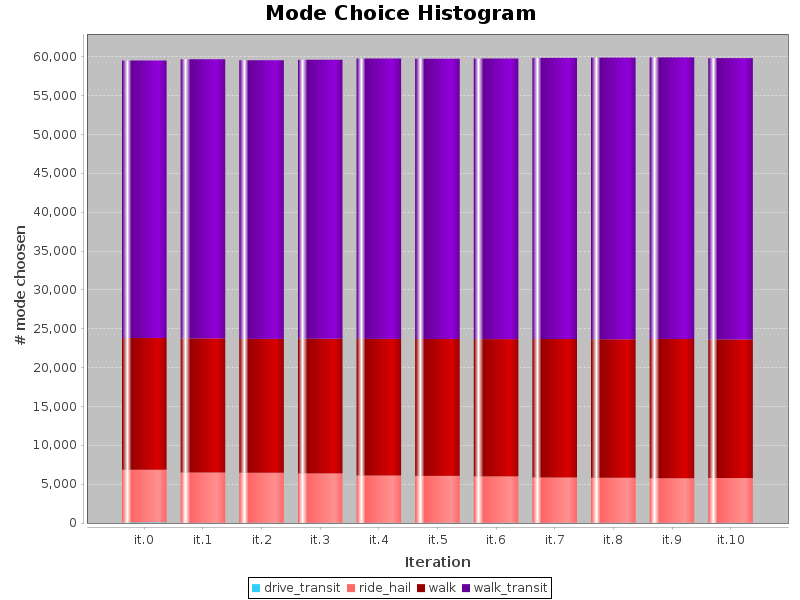

Source data for this figure (header and first rows):
iterations, drive_transit, ride_hail, walk, walk_transit
0, 83, 6778, 16947, 35721
1, 41, 6470, 17262, 35908
2, 40, 6428, 17241, 35845
3, 39, 6349, 17334, 35897
4, 41, 6086, 17579, 36080
5, 37, 6029, 17616, 36061
6, 34, 5972, 17667, 36109
7, 37, 5819, 17832, 36182
8, 34, 5790, 17831, 36245
9, 36, 5736, 17906, 36252
10, 35, 5760, 17827, 36207
